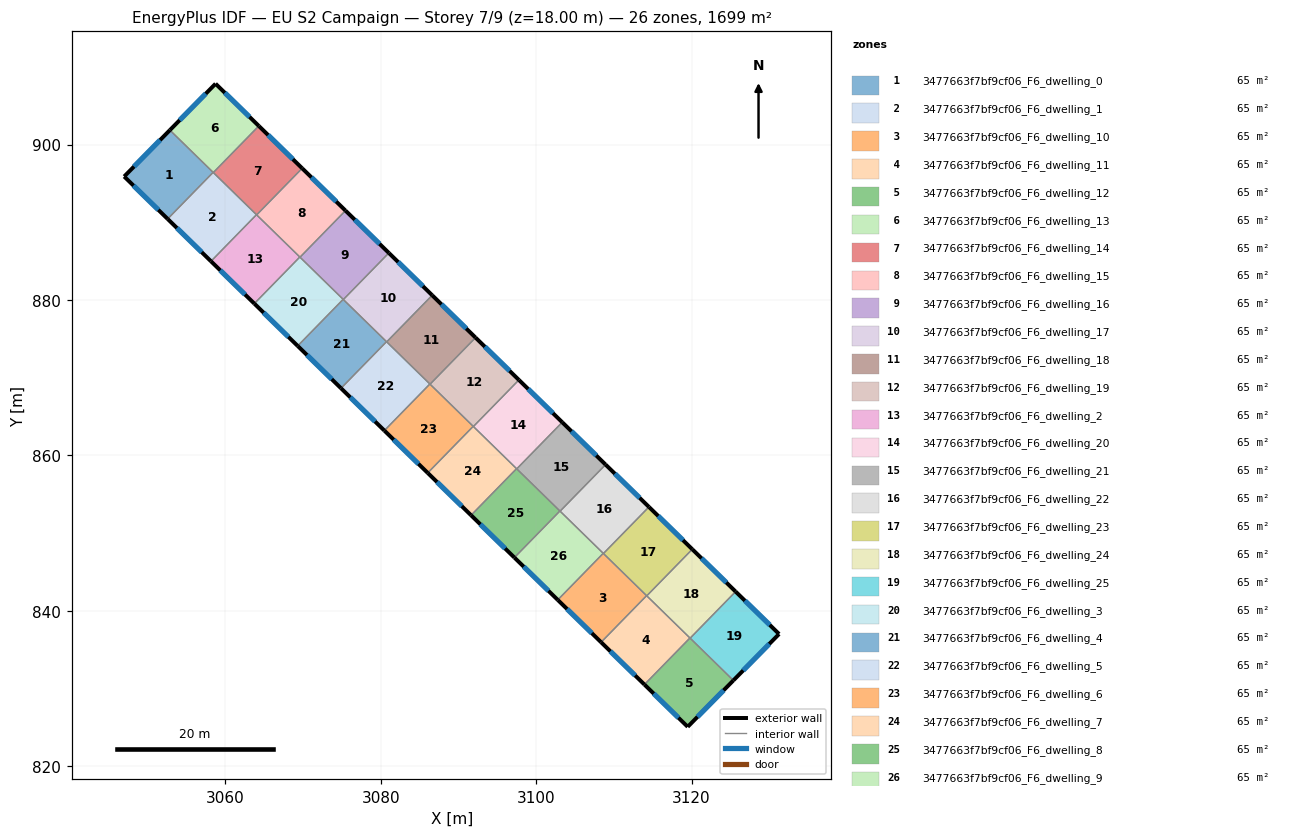
=== STOREY PLAN SPEC (per zone: floor XY polygon, exterior-wall plan segments, windows/doors) ===
zone 1: 3477663f7bf9cf06_F6_dwelling_0  (65.3 m²)
  floor: (3058.42, 896.42) (3052.57, 890.42) (3046.98, 895.88) (3052.86, 901.85)
  exterior wall: (3046.98, 895.88) – (3052.57, 890.42)  [7.8 m]
    window: (3048.18, 894.71) – (3051.37, 891.59)  [7.7 m²]
  exterior wall: (3052.86, 901.85) – (3046.98, 895.88)  [8.4 m]
    window: (3051.60, 900.57) – (3048.24, 897.16)  [8.2 m²]
  interior walls: 2
zone 2: 3477663f7bf9cf06_F6_dwelling_1  (65.3 m²)
  floor: (3064.00, 890.97) (3058.15, 884.97) (3052.57, 890.42) (3058.42, 896.42)
  exterior wall: (3052.57, 890.42) – (3058.15, 884.97)  [7.8 m]
    window: (3053.76, 889.26) – (3056.95, 886.14)  [7.6 m²]
  interior walls: 4
zone 3: 3477663f7bf9cf06_F6_dwelling_10  (65.3 m²)
  floor: (3114.21, 841.94) (3108.35, 835.95) (3102.77, 841.40) (3108.63, 847.39)
  exterior wall: (3102.77, 841.40) – (3108.35, 835.95)  [7.8 m]
    window: (3103.97, 840.23) – (3107.16, 837.11)  [7.6 m²]
  interior walls: 4
zone 4: 3477663f7bf9cf06_F6_dwelling_11  (65.3 m²)
  floor: (3119.78, 836.50) (3113.93, 830.50) (3108.35, 835.95) (3114.21, 841.94)
  exterior wall: (3108.35, 835.95) – (3113.93, 830.50)  [7.8 m]
    window: (3109.55, 834.78) – (3112.73, 831.67)  [7.6 m²]
  interior walls: 4
zone 5: 3477663f7bf9cf06_F6_dwelling_12  (65.3 m²)
  floor: (3125.37, 831.04) (3119.49, 825.07) (3113.93, 830.50) (3119.78, 836.50)
  exterior wall: (3119.49, 825.07) – (3125.37, 831.04)  [8.4 m]
    window: (3120.75, 826.34) – (3124.11, 829.76)  [8.2 m²]
  exterior wall: (3113.93, 830.50) – (3119.49, 825.07)  [7.8 m]
    window: (3115.12, 829.34) – (3118.30, 826.23)  [7.6 m²]
  interior walls: 3
zone 6: 3477663f7bf9cf06_F6_dwelling_13  (65.3 m²)
  floor: (3064.30, 902.39) (3058.45, 896.39) (3052.86, 901.85) (3058.74, 907.82)
  exterior wall: (3058.74, 907.82) – (3052.86, 901.85)  [8.4 m]
    window: (3057.48, 906.54) – (3054.12, 903.13)  [8.2 m²]
  exterior wall: (3064.30, 902.39) – (3058.74, 907.82)  [7.8 m]
    window: (3063.11, 903.55) – (3059.93, 906.66)  [7.6 m²]
  interior walls: 3
zone 7: 3477663f7bf9cf06_F6_dwelling_14  (65.3 m²)
  floor: (3069.88, 896.94) (3064.03, 890.95) (3058.45, 896.39) (3064.30, 902.39)
  exterior wall: (3069.88, 896.94) – (3064.30, 902.39)  [7.8 m]
    window: (3068.69, 898.11) – (3065.50, 901.22)  [7.6 m²]
  interior walls: 4
zone 8: 3477663f7bf9cf06_F6_dwelling_15  (65.3 m²)
  floor: (3075.46, 891.49) (3069.60, 885.50) (3064.03, 890.95) (3069.88, 896.94)
  exterior wall: (3075.46, 891.49) – (3069.88, 896.94)  [7.8 m]
    window: (3074.26, 892.66) – (3071.08, 895.77)  [7.6 m²]
  interior walls: 4
zone 9: 3477663f7bf9cf06_F6_dwelling_16  (65.3 m²)
  floor: (3081.04, 886.04) (3075.18, 880.05) (3069.60, 885.50) (3075.46, 891.49)
  exterior wall: (3081.04, 886.04) – (3075.46, 891.49)  [7.8 m]
    window: (3079.84, 887.21) – (3076.65, 890.33)  [7.6 m²]
  interior walls: 4
zone 10: 3477663f7bf9cf06_F6_dwelling_17  (65.3 m²)
  floor: (3086.61, 880.60) (3080.76, 874.60) (3075.18, 880.05) (3081.04, 886.04)
  exterior wall: (3086.61, 880.60) – (3081.04, 886.04)  [7.8 m]
    window: (3085.42, 881.76) – (3082.23, 884.88)  [7.6 m²]
  interior walls: 4
zone 11: 3477663f7bf9cf06_F6_dwelling_18  (65.3 m²)
  floor: (3092.19, 875.15) (3086.34, 869.16) (3080.76, 874.60) (3086.61, 880.60)
  exterior wall: (3092.19, 875.15) – (3086.61, 880.60)  [7.8 m]
    window: (3091.00, 876.32) – (3087.81, 879.43)  [7.6 m²]
  interior walls: 4
zone 12: 3477663f7bf9cf06_F6_dwelling_19  (65.3 m²)
  floor: (3097.77, 869.70) (3091.92, 863.71) (3086.34, 869.16) (3092.19, 875.15)
  exterior wall: (3097.77, 869.70) – (3092.19, 875.15)  [7.8 m]
    window: (3096.58, 870.87) – (3093.39, 873.98)  [7.6 m²]
  interior walls: 4
zone 13: 3477663f7bf9cf06_F6_dwelling_2  (65.3 m²)
  floor: (3069.58, 885.52) (3063.73, 879.53) (3058.15, 884.97) (3064.00, 890.97)
  exterior wall: (3058.15, 884.97) – (3063.73, 879.53)  [7.8 m]
    window: (3059.34, 883.81) – (3062.53, 880.69)  [7.6 m²]
  interior walls: 4
zone 14: 3477663f7bf9cf06_F6_dwelling_20  (65.3 m²)
  floor: (3103.35, 864.26) (3097.50, 858.26) (3091.92, 863.71) (3097.77, 869.70)
  exterior wall: (3103.35, 864.26) – (3097.77, 869.70)  [7.8 m]
    window: (3102.16, 865.42) – (3098.97, 868.54)  [7.6 m²]
  interior walls: 4
zone 15: 3477663f7bf9cf06_F6_dwelling_21  (65.3 m²)
  floor: (3108.93, 858.81) (3103.07, 852.81) (3097.50, 858.26) (3103.35, 864.26)
  exterior wall: (3108.93, 858.81) – (3103.35, 864.26)  [7.8 m]
    window: (3107.73, 859.97) – (3104.54, 863.09)  [7.6 m²]
  interior walls: 4
zone 16: 3477663f7bf9cf06_F6_dwelling_22  (65.3 m²)
  floor: (3114.51, 853.36) (3108.65, 847.37) (3103.07, 852.81) (3108.93, 858.81)
  exterior wall: (3114.51, 853.36) – (3108.93, 858.81)  [7.8 m]
    window: (3113.31, 854.53) – (3110.12, 857.64)  [7.6 m²]
  interior walls: 4
zone 17: 3477663f7bf9cf06_F6_dwelling_23  (65.3 m²)
  floor: (3120.08, 847.91) (3114.23, 841.92) (3108.65, 847.37) (3114.51, 853.36)
  exterior wall: (3120.08, 847.91) – (3114.51, 853.36)  [7.8 m]
    window: (3118.89, 849.08) – (3115.70, 852.19)  [7.6 m²]
  interior walls: 4
zone 18: 3477663f7bf9cf06_F6_dwelling_24  (65.3 m²)
  floor: (3125.66, 842.47) (3119.81, 836.47) (3114.23, 841.92) (3120.08, 847.91)
  exterior wall: (3125.66, 842.47) – (3120.08, 847.91)  [7.8 m]
    window: (3124.47, 843.63) – (3121.28, 846.75)  [7.6 m²]
  interior walls: 4
zone 19: 3477663f7bf9cf06_F6_dwelling_25  (65.3 m²)
  floor: (3131.25, 837.01) (3125.37, 831.04) (3119.81, 836.47) (3125.66, 842.47)
  exterior wall: (3125.37, 831.04) – (3131.25, 837.01)  [8.4 m]
    window: (3126.63, 832.32) – (3129.99, 835.73)  [8.2 m²]
  exterior wall: (3131.25, 837.01) – (3125.66, 842.47)  [7.8 m]
    window: (3130.06, 838.18) – (3126.86, 841.30)  [7.7 m²]
  interior walls: 2
zone 20: 3477663f7bf9cf06_F6_dwelling_3  (65.3 m²)
  floor: (3075.16, 880.08) (3069.30, 874.08) (3063.73, 879.53) (3069.58, 885.52)
  exterior wall: (3063.73, 879.53) – (3069.30, 874.08)  [7.8 m]
    window: (3064.92, 878.36) – (3068.11, 875.25)  [7.6 m²]
  interior walls: 4
zone 21: 3477663f7bf9cf06_F6_dwelling_4  (65.3 m²)
  floor: (3080.74, 874.63) (3074.88, 868.63) (3069.30, 874.08) (3075.16, 880.08)
  exterior wall: (3069.30, 874.08) – (3074.88, 868.63)  [7.8 m]
    window: (3070.50, 872.91) – (3073.69, 869.80)  [7.6 m²]
  interior walls: 4
zone 22: 3477663f7bf9cf06_F6_dwelling_5  (65.3 m²)
  floor: (3086.32, 869.18) (3080.46, 863.18) (3074.88, 868.63) (3080.74, 874.63)
  exterior wall: (3074.88, 868.63) – (3080.46, 863.18)  [7.8 m]
    window: (3076.08, 867.47) – (3079.27, 864.35)  [7.6 m²]
  interior walls: 4
zone 23: 3477663f7bf9cf06_F6_dwelling_6  (65.3 m²)
  floor: (3091.89, 863.73) (3086.04, 857.74) (3080.46, 863.18) (3086.32, 869.18)
  exterior wall: (3080.46, 863.18) – (3086.04, 857.74)  [7.8 m]
    window: (3081.65, 862.02) – (3084.84, 858.90)  [7.6 m²]
  interior walls: 4
zone 24: 3477663f7bf9cf06_F6_dwelling_7  (65.3 m²)
  floor: (3097.47, 858.29) (3091.62, 852.29) (3086.04, 857.74) (3091.89, 863.73)
  exterior wall: (3086.04, 857.74) – (3091.62, 852.29)  [7.8 m]
    window: (3087.23, 856.57) – (3090.42, 853.46)  [7.6 m²]
  interior walls: 4
zone 25: 3477663f7bf9cf06_F6_dwelling_8  (65.3 m²)
  floor: (3103.05, 852.84) (3097.20, 846.84) (3091.62, 852.29) (3097.47, 858.29)
  exterior wall: (3091.62, 852.29) – (3097.20, 846.84)  [7.8 m]
    window: (3092.81, 851.12) – (3096.00, 848.01)  [7.6 m²]
  interior walls: 4
zone 26: 3477663f7bf9cf06_F6_dwelling_9  (65.3 m²)
  floor: (3108.63, 847.39) (3102.77, 841.40) (3097.20, 846.84) (3103.05, 852.84)
  exterior wall: (3097.20, 846.84) – (3102.77, 841.40)  [7.8 m]
    window: (3098.39, 845.68) – (3101.58, 842.56)  [7.6 m²]
  interior walls: 4

=== DERIVED (storey summary) ===
Building: EU S2 Campaign
Storey: 7 of 9  (floor level z = 18.00 m)
Storey gross floor area: 1698.6 m²
Zones on this storey: 26
  - 3477663f7bf9cf06_F6_dwelling_0: floor 65.3 m²; exterior wall 16.2 m (48.6 m²); 2 window(s) 15.9 m²; WWR 32.7%
  - 3477663f7bf9cf06_F6_dwelling_1: floor 65.3 m²; exterior wall 7.8 m (23.4 m²); 1 window(s) 7.6 m²; WWR 32.7%
  - 3477663f7bf9cf06_F6_dwelling_10: floor 65.3 m²; exterior wall 7.8 m (23.4 m²); 1 window(s) 7.6 m²; WWR 32.7%
  - 3477663f7bf9cf06_F6_dwelling_11: floor 65.3 m²; exterior wall 7.8 m (23.4 m²); 1 window(s) 7.6 m²; WWR 32.7%
  - 3477663f7bf9cf06_F6_dwelling_12: floor 65.3 m²; exterior wall 16.2 m (48.5 m²); 2 window(s) 15.8 m²; WWR 32.7%
  - 3477663f7bf9cf06_F6_dwelling_13: floor 65.3 m²; exterior wall 16.2 m (48.5 m²); 2 window(s) 15.8 m²; WWR 32.7%
  - 3477663f7bf9cf06_F6_dwelling_14: floor 65.3 m²; exterior wall 7.8 m (23.4 m²); 1 window(s) 7.6 m²; WWR 32.7%
  - 3477663f7bf9cf06_F6_dwelling_15: floor 65.3 m²; exterior wall 7.8 m (23.4 m²); 1 window(s) 7.6 m²; WWR 32.7%
  - 3477663f7bf9cf06_F6_dwelling_16: floor 65.3 m²; exterior wall 7.8 m (23.4 m²); 1 window(s) 7.6 m²; WWR 32.7%
  - 3477663f7bf9cf06_F6_dwelling_17: floor 65.3 m²; exterior wall 7.8 m (23.4 m²); 1 window(s) 7.6 m²; WWR 32.7%
  - 3477663f7bf9cf06_F6_dwelling_18: floor 65.3 m²; exterior wall 7.8 m (23.4 m²); 1 window(s) 7.6 m²; WWR 32.7%
  - 3477663f7bf9cf06_F6_dwelling_19: floor 65.3 m²; exterior wall 7.8 m (23.4 m²); 1 window(s) 7.6 m²; WWR 32.7%
  - 3477663f7bf9cf06_F6_dwelling_2: floor 65.3 m²; exterior wall 7.8 m (23.4 m²); 1 window(s) 7.6 m²; WWR 32.7%
  - 3477663f7bf9cf06_F6_dwelling_20: floor 65.3 m²; exterior wall 7.8 m (23.4 m²); 1 window(s) 7.6 m²; WWR 32.7%
  - 3477663f7bf9cf06_F6_dwelling_21: floor 65.3 m²; exterior wall 7.8 m (23.4 m²); 1 window(s) 7.6 m²; WWR 32.7%
  - 3477663f7bf9cf06_F6_dwelling_22: floor 65.3 m²; exterior wall 7.8 m (23.4 m²); 1 window(s) 7.6 m²; WWR 32.7%
  - 3477663f7bf9cf06_F6_dwelling_23: floor 65.3 m²; exterior wall 7.8 m (23.4 m²); 1 window(s) 7.6 m²; WWR 32.7%
  - 3477663f7bf9cf06_F6_dwelling_24: floor 65.3 m²; exterior wall 7.8 m (23.4 m²); 1 window(s) 7.6 m²; WWR 32.7%
  - 3477663f7bf9cf06_F6_dwelling_25: floor 65.3 m²; exterior wall 16.2 m (48.6 m²); 2 window(s) 15.9 m²; WWR 32.7%
  - 3477663f7bf9cf06_F6_dwelling_3: floor 65.3 m²; exterior wall 7.8 m (23.4 m²); 1 window(s) 7.6 m²; WWR 32.7%
  - 3477663f7bf9cf06_F6_dwelling_4: floor 65.3 m²; exterior wall 7.8 m (23.4 m²); 1 window(s) 7.6 m²; WWR 32.7%
  - 3477663f7bf9cf06_F6_dwelling_5: floor 65.3 m²; exterior wall 7.8 m (23.4 m²); 1 window(s) 7.6 m²; WWR 32.7%
  - 3477663f7bf9cf06_F6_dwelling_6: floor 65.3 m²; exterior wall 7.8 m (23.4 m²); 1 window(s) 7.6 m²; WWR 32.7%
  - 3477663f7bf9cf06_F6_dwelling_7: floor 65.3 m²; exterior wall 7.8 m (23.4 m²); 1 window(s) 7.6 m²; WWR 32.7%
  - 3477663f7bf9cf06_F6_dwelling_8: floor 65.3 m²; exterior wall 7.8 m (23.4 m²); 1 window(s) 7.6 m²; WWR 32.7%
  - 3477663f7bf9cf06_F6_dwelling_9: floor 65.3 m²; exterior wall 7.8 m (23.4 m²); 1 window(s) 7.6 m²; WWR 32.7%
Zone adjacency (shared interzone walls):
  - 3477663f7bf9cf06_F6_dwelling_0 ↔ 3477663f7bf9cf06_F6_dwelling_1
  - 3477663f7bf9cf06_F6_dwelling_0 ↔ 3477663f7bf9cf06_F6_dwelling_13
  - 3477663f7bf9cf06_F6_dwelling_1 ↔ 3477663f7bf9cf06_F6_dwelling_13
  - 3477663f7bf9cf06_F6_dwelling_1 ↔ 3477663f7bf9cf06_F6_dwelling_14
  - 3477663f7bf9cf06_F6_dwelling_1 ↔ 3477663f7bf9cf06_F6_dwelling_2
  - 3477663f7bf9cf06_F6_dwelling_10 ↔ 3477663f7bf9cf06_F6_dwelling_11
  - 3477663f7bf9cf06_F6_dwelling_10 ↔ 3477663f7bf9cf06_F6_dwelling_22
  - 3477663f7bf9cf06_F6_dwelling_10 ↔ 3477663f7bf9cf06_F6_dwelling_23
  - 3477663f7bf9cf06_F6_dwelling_10 ↔ 3477663f7bf9cf06_F6_dwelling_9
  - 3477663f7bf9cf06_F6_dwelling_11 ↔ 3477663f7bf9cf06_F6_dwelling_12
  - 3477663f7bf9cf06_F6_dwelling_11 ↔ 3477663f7bf9cf06_F6_dwelling_23
  - 3477663f7bf9cf06_F6_dwelling_11 ↔ 3477663f7bf9cf06_F6_dwelling_24
  - 3477663f7bf9cf06_F6_dwelling_12 ↔ 3477663f7bf9cf06_F6_dwelling_24
  - 3477663f7bf9cf06_F6_dwelling_12 ↔ 3477663f7bf9cf06_F6_dwelling_25
  - 3477663f7bf9cf06_F6_dwelling_13 ↔ 3477663f7bf9cf06_F6_dwelling_14
  - 3477663f7bf9cf06_F6_dwelling_14 ↔ 3477663f7bf9cf06_F6_dwelling_15
  - 3477663f7bf9cf06_F6_dwelling_14 ↔ 3477663f7bf9cf06_F6_dwelling_2
  - 3477663f7bf9cf06_F6_dwelling_15 ↔ 3477663f7bf9cf06_F6_dwelling_16
  - 3477663f7bf9cf06_F6_dwelling_15 ↔ 3477663f7bf9cf06_F6_dwelling_2
  - 3477663f7bf9cf06_F6_dwelling_15 ↔ 3477663f7bf9cf06_F6_dwelling_3
  - 3477663f7bf9cf06_F6_dwelling_16 ↔ 3477663f7bf9cf06_F6_dwelling_17
  - 3477663f7bf9cf06_F6_dwelling_16 ↔ 3477663f7bf9cf06_F6_dwelling_3
  - 3477663f7bf9cf06_F6_dwelling_16 ↔ 3477663f7bf9cf06_F6_dwelling_4
  - 3477663f7bf9cf06_F6_dwelling_17 ↔ 3477663f7bf9cf06_F6_dwelling_18
  - 3477663f7bf9cf06_F6_dwelling_17 ↔ 3477663f7bf9cf06_F6_dwelling_4
  - 3477663f7bf9cf06_F6_dwelling_17 ↔ 3477663f7bf9cf06_F6_dwelling_5
  - 3477663f7bf9cf06_F6_dwelling_18 ↔ 3477663f7bf9cf06_F6_dwelling_19
  - 3477663f7bf9cf06_F6_dwelling_18 ↔ 3477663f7bf9cf06_F6_dwelling_5
  - 3477663f7bf9cf06_F6_dwelling_18 ↔ 3477663f7bf9cf06_F6_dwelling_6
  - 3477663f7bf9cf06_F6_dwelling_19 ↔ 3477663f7bf9cf06_F6_dwelling_20
  - 3477663f7bf9cf06_F6_dwelling_19 ↔ 3477663f7bf9cf06_F6_dwelling_6
  - 3477663f7bf9cf06_F6_dwelling_19 ↔ 3477663f7bf9cf06_F6_dwelling_7
  - 3477663f7bf9cf06_F6_dwelling_2 ↔ 3477663f7bf9cf06_F6_dwelling_3
  - 3477663f7bf9cf06_F6_dwelling_20 ↔ 3477663f7bf9cf06_F6_dwelling_21
  - 3477663f7bf9cf06_F6_dwelling_20 ↔ 3477663f7bf9cf06_F6_dwelling_7
  - 3477663f7bf9cf06_F6_dwelling_20 ↔ 3477663f7bf9cf06_F6_dwelling_8
  - 3477663f7bf9cf06_F6_dwelling_21 ↔ 3477663f7bf9cf06_F6_dwelling_22
  - 3477663f7bf9cf06_F6_dwelling_21 ↔ 3477663f7bf9cf06_F6_dwelling_8
  - 3477663f7bf9cf06_F6_dwelling_21 ↔ 3477663f7bf9cf06_F6_dwelling_9
  - 3477663f7bf9cf06_F6_dwelling_22 ↔ 3477663f7bf9cf06_F6_dwelling_23
  - 3477663f7bf9cf06_F6_dwelling_22 ↔ 3477663f7bf9cf06_F6_dwelling_9
  - 3477663f7bf9cf06_F6_dwelling_23 ↔ 3477663f7bf9cf06_F6_dwelling_24
  - 3477663f7bf9cf06_F6_dwelling_24 ↔ 3477663f7bf9cf06_F6_dwelling_25
  - 3477663f7bf9cf06_F6_dwelling_3 ↔ 3477663f7bf9cf06_F6_dwelling_4
  - 3477663f7bf9cf06_F6_dwelling_4 ↔ 3477663f7bf9cf06_F6_dwelling_5
  - 3477663f7bf9cf06_F6_dwelling_5 ↔ 3477663f7bf9cf06_F6_dwelling_6
  - 3477663f7bf9cf06_F6_dwelling_6 ↔ 3477663f7bf9cf06_F6_dwelling_7
  - 3477663f7bf9cf06_F6_dwelling_7 ↔ 3477663f7bf9cf06_F6_dwelling_8
  - 3477663f7bf9cf06_F6_dwelling_8 ↔ 3477663f7bf9cf06_F6_dwelling_9